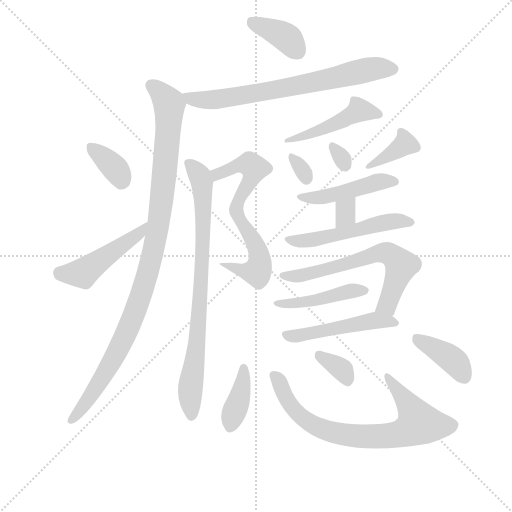
t = 0.00 s
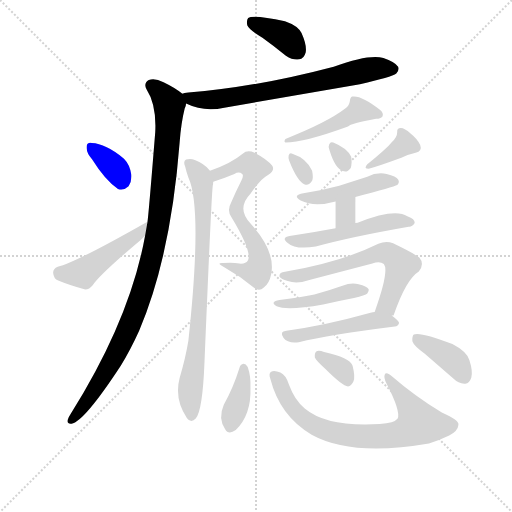
t = 2.79 s
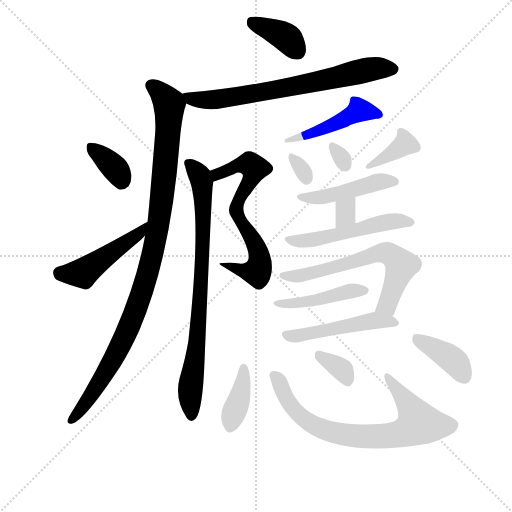
t = 5.58 s
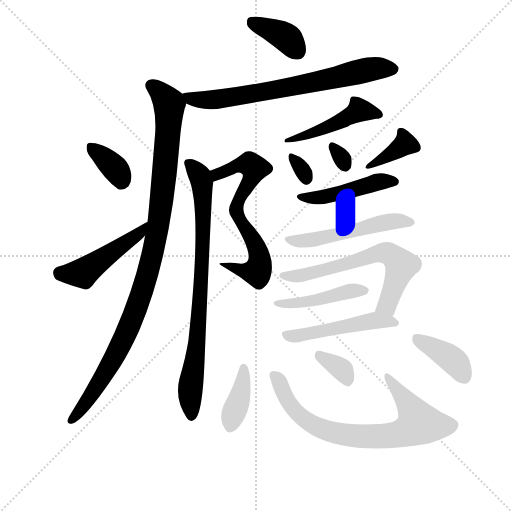
t = 8.37 s
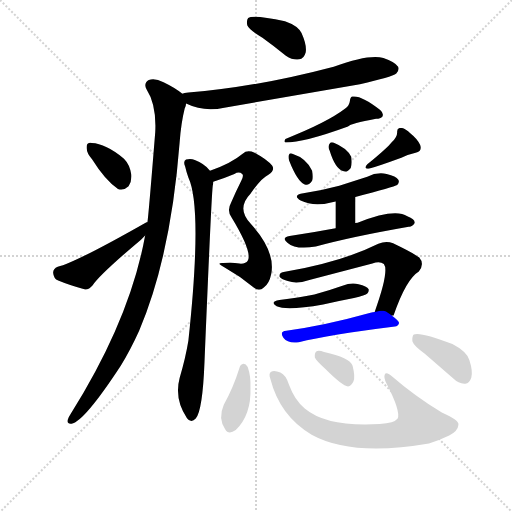
t = 11.16 s
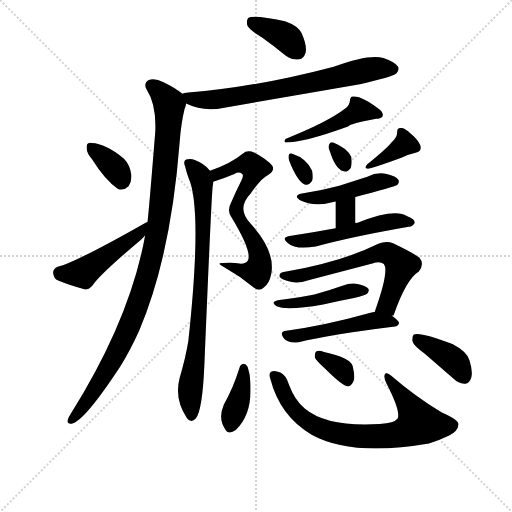
t = 13.95 s

The animated SVG that drew these frames (rendered in a browser with its animation timeline set to each time). Animation: 21 CSS @keyframes rules; one cycle of 13.95 s.

<svg version="1.1" viewBox="0 0 1024 1024" xmlns="http://www.w3.org/2000/svg">
  <g stroke="lightgray" stroke-dasharray="1,1" stroke-width="1" transform="scale(4, 4)">
    <line x1="0" y1="0" x2="256" y2="256"></line>
    <line x1="256" y1="0" x2="0" y2="256"></line>
    <line x1="128" y1="0" x2="128" y2="256"></line>
    <line x1="0" y1="128" x2="256" y2="128"></line>
  </g>
<g transform="scale(0.92, -0.92) translate(60, -900)">
   <style type="text/css">
    @keyframes keyframes0 {
      from {
       stroke: blue;
       stroke-dashoffset: 381;
       stroke-width: 128;
       }
       55% {
       animation-timing-function: step-end;
       stroke: blue;
       stroke-dashoffset: 0;
       stroke-width: 128;
       }
       to {
       stroke: black;
       stroke-width: 1024;
       }
       }
       #make-me-a-hanzi-animation-0 {
         animation: keyframes0 0.560059s both;
         animation-delay: 0.000000s;
         animation-timing-function: linear;
       }
    @keyframes keyframes1 {
      from {
       stroke: blue;
       stroke-dashoffset: 714;
       stroke-width: 128;
       }
       70% {
       animation-timing-function: step-end;
       stroke: blue;
       stroke-dashoffset: 0;
       stroke-width: 128;
       }
       to {
       stroke: black;
       stroke-width: 1024;
       }
       }
       #make-me-a-hanzi-animation-1 {
         animation: keyframes1 0.831055s both;
         animation-delay: 0.560059s;
         animation-timing-function: linear;
       }
    @keyframes keyframes2 {
      from {
       stroke: blue;
       stroke-dashoffset: 1047;
       stroke-width: 128;
       }
       77% {
       animation-timing-function: step-end;
       stroke: blue;
       stroke-dashoffset: 0;
       stroke-width: 128;
       }
       to {
       stroke: black;
       stroke-width: 1024;
       }
       }
       #make-me-a-hanzi-animation-2 {
         animation: keyframes2 1.102051s both;
         animation-delay: 1.391113s;
         animation-timing-function: linear;
       }
    @keyframes keyframes3 {
      from {
       stroke: blue;
       stroke-dashoffset: 356;
       stroke-width: 128;
       }
       54% {
       animation-timing-function: step-end;
       stroke: blue;
       stroke-dashoffset: 0;
       stroke-width: 128;
       }
       to {
       stroke: black;
       stroke-width: 1024;
       }
       }
       #make-me-a-hanzi-animation-3 {
         animation: keyframes3 0.539714s both;
         animation-delay: 2.493164s;
         animation-timing-function: linear;
       }
    @keyframes keyframes4 {
      from {
       stroke: blue;
       stroke-dashoffset: 474;
       stroke-width: 128;
       }
       61% {
       animation-timing-function: step-end;
       stroke: blue;
       stroke-dashoffset: 0;
       stroke-width: 128;
       }
       to {
       stroke: black;
       stroke-width: 1024;
       }
       }
       #make-me-a-hanzi-animation-4 {
         animation: keyframes4 0.635742s both;
         animation-delay: 3.032878s;
         animation-timing-function: linear;
       }
    @keyframes keyframes5 {
      from {
       stroke: blue;
       stroke-dashoffset: 671;
       stroke-width: 128;
       }
       69% {
       animation-timing-function: step-end;
       stroke: blue;
       stroke-dashoffset: 0;
       stroke-width: 128;
       }
       to {
       stroke: black;
       stroke-width: 1024;
       }
       }
       #make-me-a-hanzi-animation-5 {
         animation: keyframes5 0.796061s both;
         animation-delay: 3.668620s;
         animation-timing-function: linear;
       }
    @keyframes keyframes6 {
      from {
       stroke: blue;
       stroke-dashoffset: 822;
       stroke-width: 128;
       }
       73% {
       animation-timing-function: step-end;
       stroke: blue;
       stroke-dashoffset: 0;
       stroke-width: 128;
       }
       to {
       stroke: black;
       stroke-width: 1024;
       }
       }
       #make-me-a-hanzi-animation-6 {
         animation: keyframes6 0.918945s both;
         animation-delay: 4.464681s;
         animation-timing-function: linear;
       }
    @keyframes keyframes7 {
      from {
       stroke: blue;
       stroke-dashoffset: 469;
       stroke-width: 128;
       }
       60% {
       animation-timing-function: step-end;
       stroke: blue;
       stroke-dashoffset: 0;
       stroke-width: 128;
       }
       to {
       stroke: black;
       stroke-width: 1024;
       }
       }
       #make-me-a-hanzi-animation-7 {
         animation: keyframes7 0.631673s both;
         animation-delay: 5.383626s;
         animation-timing-function: linear;
       }
    @keyframes keyframes8 {
      from {
       stroke: blue;
       stroke-dashoffset: 311;
       stroke-width: 128;
       }
       50% {
       animation-timing-function: step-end;
       stroke: blue;
       stroke-dashoffset: 0;
       stroke-width: 128;
       }
       to {
       stroke: black;
       stroke-width: 1024;
       }
       }
       #make-me-a-hanzi-animation-8 {
         animation: keyframes8 0.503092s both;
         animation-delay: 6.015299s;
         animation-timing-function: linear;
       }
    @keyframes keyframes9 {
      from {
       stroke: blue;
       stroke-dashoffset: 303;
       stroke-width: 128;
       }
       50% {
       animation-timing-function: step-end;
       stroke: blue;
       stroke-dashoffset: 0;
       stroke-width: 128;
       }
       to {
       stroke: black;
       stroke-width: 1024;
       }
       }
       #make-me-a-hanzi-animation-9 {
         animation: keyframes9 0.496582s both;
         animation-delay: 6.518392s;
         animation-timing-function: linear;
       }
    @keyframes keyframes10 {
      from {
       stroke: blue;
       stroke-dashoffset: 372;
       stroke-width: 128;
       }
       55% {
       animation-timing-function: step-end;
       stroke: blue;
       stroke-dashoffset: 0;
       stroke-width: 128;
       }
       to {
       stroke: black;
       stroke-width: 1024;
       }
       }
       #make-me-a-hanzi-animation-10 {
         animation: keyframes10 0.552734s both;
         animation-delay: 7.014974s;
         animation-timing-function: linear;
       }
    @keyframes keyframes11 {
      from {
       stroke: blue;
       stroke-dashoffset: 464;
       stroke-width: 128;
       }
       60% {
       animation-timing-function: step-end;
       stroke: blue;
       stroke-dashoffset: 0;
       stroke-width: 128;
       }
       to {
       stroke: black;
       stroke-width: 1024;
       }
       }
       #make-me-a-hanzi-animation-11 {
         animation: keyframes11 0.627604s both;
         animation-delay: 7.567708s;
         animation-timing-function: linear;
       }
    @keyframes keyframes12 {
      from {
       stroke: blue;
       stroke-dashoffset: 318;
       stroke-width: 128;
       }
       51% {
       animation-timing-function: step-end;
       stroke: blue;
       stroke-dashoffset: 0;
       stroke-width: 128;
       }
       to {
       stroke: black;
       stroke-width: 1024;
       }
       }
       #make-me-a-hanzi-animation-12 {
         animation: keyframes12 0.508789s both;
         animation-delay: 8.195312s;
         animation-timing-function: linear;
       }
    @keyframes keyframes13 {
      from {
       stroke: blue;
       stroke-dashoffset: 518;
       stroke-width: 128;
       }
       63% {
       animation-timing-function: step-end;
       stroke: blue;
       stroke-dashoffset: 0;
       stroke-width: 128;
       }
       to {
       stroke: black;
       stroke-width: 1024;
       }
       }
       #make-me-a-hanzi-animation-13 {
         animation: keyframes13 0.671549s both;
         animation-delay: 8.704102s;
         animation-timing-function: linear;
       }
    @keyframes keyframes14 {
      from {
       stroke: blue;
       stroke-dashoffset: 640;
       stroke-width: 128;
       }
       68% {
       animation-timing-function: step-end;
       stroke: blue;
       stroke-dashoffset: 0;
       stroke-width: 128;
       }
       to {
       stroke: black;
       stroke-width: 1024;
       }
       }
       #make-me-a-hanzi-animation-14 {
         animation: keyframes14 0.770833s both;
         animation-delay: 9.375651s;
         animation-timing-function: linear;
       }
    @keyframes keyframes15 {
      from {
       stroke: blue;
       stroke-dashoffset: 445;
       stroke-width: 128;
       }
       59% {
       animation-timing-function: step-end;
       stroke: blue;
       stroke-dashoffset: 0;
       stroke-width: 128;
       }
       to {
       stroke: black;
       stroke-width: 1024;
       }
       }
       #make-me-a-hanzi-animation-15 {
         animation: keyframes15 0.612142s both;
         animation-delay: 10.146484s;
         animation-timing-function: linear;
       }
    @keyframes keyframes16 {
      from {
       stroke: blue;
       stroke-dashoffset: 500;
       stroke-width: 128;
       }
       62% {
       animation-timing-function: step-end;
       stroke: blue;
       stroke-dashoffset: 0;
       stroke-width: 128;
       }
       to {
       stroke: black;
       stroke-width: 1024;
       }
       }
       #make-me-a-hanzi-animation-16 {
         animation: keyframes16 0.656901s both;
         animation-delay: 10.758626s;
         animation-timing-function: linear;
       }
    @keyframes keyframes17 {
      from {
       stroke: blue;
       stroke-dashoffset: 387;
       stroke-width: 128;
       }
       56% {
       animation-timing-function: step-end;
       stroke: blue;
       stroke-dashoffset: 0;
       stroke-width: 128;
       }
       to {
       stroke: black;
       stroke-width: 1024;
       }
       }
       #make-me-a-hanzi-animation-17 {
         animation: keyframes17 0.564941s both;
         animation-delay: 11.415527s;
         animation-timing-function: linear;
       }
    @keyframes keyframes18 {
      from {
       stroke: blue;
       stroke-dashoffset: 758;
       stroke-width: 128;
       }
       71% {
       animation-timing-function: step-end;
       stroke: blue;
       stroke-dashoffset: 0;
       stroke-width: 128;
       }
       to {
       stroke: black;
       stroke-width: 1024;
       }
       }
       #make-me-a-hanzi-animation-18 {
         animation: keyframes18 0.866862s both;
         animation-delay: 11.980469s;
         animation-timing-function: linear;
       }
    @keyframes keyframes19 {
      from {
       stroke: blue;
       stroke-dashoffset: 345;
       stroke-width: 128;
       }
       53% {
       animation-timing-function: step-end;
       stroke: blue;
       stroke-dashoffset: 0;
       stroke-width: 128;
       }
       to {
       stroke: black;
       stroke-width: 1024;
       }
       }
       #make-me-a-hanzi-animation-19 {
         animation: keyframes19 0.530762s both;
         animation-delay: 12.847331s;
         animation-timing-function: linear;
       }
    @keyframes keyframes20 {
      from {
       stroke: blue;
       stroke-dashoffset: 391;
       stroke-width: 128;
       }
       56% {
       animation-timing-function: step-end;
       stroke: blue;
       stroke-dashoffset: 0;
       stroke-width: 128;
       }
       to {
       stroke: black;
       stroke-width: 1024;
       }
       }
       #make-me-a-hanzi-animation-20 {
         animation: keyframes20 0.568197s both;
         animation-delay: 13.378092s;
         animation-timing-function: linear;
       }
</style>
<path d="M 510.5 818.0 Q 535.5 800.0 561.5 779.0 Q 576.5 769.0 590.5 771.0 Q 600.5 772.0 604.5 786.0 Q 607.5 801.0 595.5 828.0 Q 588.5 844.0 559.5 854.0 Q 490.5 869.0 479.5 861.0 Q 475.5 857.0 477.5 845.0 Q 481.5 835.0 510.5 818.0 Z" fill="lightgray"></path> 
<path d="M 344.5 675.0 Q 383.5 656.0 427.5 666.0 L 722.5 717.0 Q 791.5 732.0 801.5 740.0 Q 808.5 747.0 805.5 755.0 Q 799.5 765.0 773.5 774.0 Q 742.5 783.0 665.5 755.0 Q 494.5 710.0 349.5 699.0 Q 339.5 698.0 336.5 696.0 C 308.5 690.0 316.5 687.0 344.5 675.0 Z" fill="lightgray"></path> 
<path d="M 255.5 388.0 Q 222.5 205.0 93.5 0.0 Q 89.5 -6.0 87.5 -12.0 Q 84.5 -22.0 95.5 -21.0 Q 122.5 -17.0 202.5 105.0 Q 223.5 139.0 242.5 181.0 Q 311.5 343.0 330.5 590.0 Q 333.5 632.0 341.5 664.0 Q 344.5 670.0 344.5 675.0 C 347.5 688.0 347.5 688.0 336.5 696.0 Q 320.5 709.0 295.5 721.0 Q 276.5 731.0 263.5 726.0 Q 251.5 719.0 258.5 706.0 Q 280.5 672.0 277.5 613.0 Q 262.5 427.0 260.5 417.0 L 255.5 388.0 Z" fill="lightgray"></path> 
<path d="M 140.5 553.0 Q 168.5 508.0 196.5 489.0 Q 209.5 485.0 219.5 495.0 Q 226.5 505.0 225.5 520.0 Q 222.5 542.0 209.5 555.0 Q 169.5 588.0 139.5 589.0 Q 136.5 590.0 133.5 589.0 Q 127.5 588.0 128.5 577.0 Q 128.5 567.0 140.5 553.0 Z" fill="lightgray"></path> 
<path d="M 260.5 417.0 L 258.5 417.0 Q 105.5 330.0 65.5 320.0 Q 55.5 316.0 55.5 307.0 Q 56.5 294.0 66.5 290.0 Q 90.5 280.0 123.5 271.0 Q 133.5 270.0 141.5 280.0 Q 157.5 304.0 246.5 379.0 L 255.5 388.0 C 276.5 409.0 288.5 428.0 260.5 417.0 Z" fill="lightgray"></path> 
<path d="M 403.5 505.0 Q 425.5 512.0 449.5 522.0 Q 459.5 528.0 466.5 522.0 Q 470.5 518.0 464.5 507.0 Q 452.5 483.0 442.5 460.0 Q 432.5 442.0 443.5 427.0 Q 489.5 351.0 478.5 333.0 Q 474.5 326.0 460.5 327.0 Q 444.5 330.0 425.5 328.0 Q 407.5 329.0 427.5 319.0 Q 461.5 300.0 491.5 275.0 Q 503.5 265.0 513.5 275.0 Q 525.5 284.0 529.5 304.0 Q 539.5 353.0 486.5 412.0 Q 452.5 446.0 484.5 479.0 Q 508.5 513.0 523.5 520.0 Q 538.5 530.0 531.5 540.0 Q 521.5 553.0 493.5 568.0 Q 477.5 575.0 467.5 566.0 Q 442.5 545.0 396.5 529.0 C 368.5 519.0 375.5 495.0 403.5 505.0 Z" fill="lightgray"></path> 
<path d="M 396.5 529.0 Q 384.5 544.0 363.5 552.0 Q 354.5 556.0 344.5 553.0 Q 337.5 549.0 342.5 538.0 Q 345.5 525.0 349.5 514.0 Q 380.5 448.0 349.5 159.0 Q 343.5 122.0 330.5 78.0 Q 318.5 33.0 346.5 -9.0 Q 355.5 -21.0 365.5 -10.0 Q 380.5 8.0 384.5 112.0 Q 399.5 473.0 402.5 496.0 Q 403.5 500.0 403.5 505.0 C 405.5 521.0 405.5 521.0 396.5 529.0 Z" fill="lightgray"></path> 
<path d="M 690.5 664.0 Q 651.5 634.0 560.5 598.0 Q 556.5 592.0 560.5 590.0 Q 600.5 590.0 696.5 625.0 Q 702.5 632.0 757.5 642.0 Q 767.5 642.0 771.5 647.0 Q 774.5 654.0 766.5 661.0 Q 724.5 694.0 705.5 690.0 Q 701.5 689.0 700.5 680.0 Q 699.5 671.0 690.5 664.0 Z" fill="lightgray"></path> 
<path d="M 568.5 551.0 Q 586.5 505.0 602.5 499.0 Q 611.5 496.0 618.5 507.0 Q 621.5 514.0 618.5 529.0 Q 606.5 556.0 575.5 566.0 Q 569.5 569.0 567.5 562.0 Q 566.5 558.0 568.5 551.0 Z" fill="lightgray"></path> 
<path d="M 656.5 573.0 Q 668.5 534.0 685.5 528.0 Q 694.5 524.0 702.5 535.0 Q 705.5 544.0 703.5 559.0 Q 694.5 578.0 664.5 590.0 Q 658.5 593.0 655.5 586.0 Q 652.5 580.0 656.5 573.0 Z" fill="lightgray"></path> 
<path d="M 791.5 591.0 Q 782.5 579.0 738.5 543.0 Q 729.5 533.0 741.5 533.0 Q 763.5 539.0 812.5 557.0 Q 825.5 564.0 843.5 568.0 Q 858.5 572.0 853.5 585.0 Q 847.5 598.0 832.5 610.0 Q 819.5 622.0 811.5 622.0 Q 802.5 622.0 803.5 613.0 Q 803.5 601.0 791.5 591.0 Z" fill="lightgray"></path> 
<path d="M 712.5 472.0 Q 796.5 494.0 803.5 498.0 Q 809.5 504.0 805.5 510.0 Q 801.5 517.0 780.5 522.0 Q 758.5 526.0 738.5 516.0 L 677.5 496.0 Q 641.5 486.0 599.5 480.0 Q 574.5 476.0 593.5 464.0 Q 623.5 449.0 669.5 462.0 L 712.5 472.0 Z" fill="lightgray"></path> 
<path d="M 712.5 415.0 L 712.5 472.0 C 712.5 502.0 669.5 492.0 669.5 462.0 L 669.5 404.0 C 669.5 374.0 712.5 385.0 712.5 415.0 Z" fill="lightgray"></path> 
<path d="M 669.5 404.0 Q 621.5 395.0 569.5 387.0 Q 550.5 383.0 565.5 372.0 Q 581.5 357.0 626.5 364.0 Q 702.5 385.0 828.5 407.0 Q 835.5 406.0 841.5 415.0 Q 842.5 424.0 825.5 430.0 Q 798.5 448.0 717.5 416.0 Q 714.5 416.0 712.5 415.0 L 669.5 404.0 Z" fill="lightgray"></path> 
<path d="M 791.5 214.0 L 795.5 214.0 Q 822.5 293.0 850.5 310.0 Q 863.5 326.0 851.5 340.0 Q 838.5 350.0 794.5 371.0 Q 779.5 377.0 762.5 370.0 Q 684.5 331.0 559.5 309.0 Q 546.5 308.0 547.5 299.0 Q 550.5 293.0 565.5 289.0 Q 586.5 282.0 614.5 292.0 L 749.5 327.0 Q 765.5 333.0 774.5 326.0 Q 786.5 311.0 754.5 222.0 C 744.5 194.0 772.5 191.0 791.5 214.0 Z" fill="lightgray"></path> 
<path d="M 547.5 248.0 Q 525.5 244.0 541.5 234.0 Q 563.5 224.0 642.5 238.0 Q 673.5 245.0 709.5 252.0 Q 734.5 258.0 738.5 262.0 Q 742.5 266.0 741.5 271.0 Q 737.5 278.0 719.5 282.0 Q 703.5 286.0 684.5 279.0 Q 656.5 269.0 623.5 260.0 Q 589.5 253.0 547.5 248.0 Z" fill="lightgray"></path> 
<path d="M 754.5 222.0 Q 750.5 222.0 745.5 220.0 Q 645.5 192.0 562.5 181.0 Q 546.5 180.0 556.5 165.0 Q 565.5 153.0 589.5 156.0 Q 655.5 172.0 798.5 190.0 Q 805.5 191.0 807.5 198.0 Q 807.5 202.0 791.5 214.0 C 775.5 226.0 775.5 226.0 754.5 222.0 Z" fill="lightgray"></path> 
<path d="M 460.5 100.0 Q 447.5 58.0 426.5 20.0 Q 413.5 -10.0 429.5 -33.0 Q 436.5 -46.0 452.5 -35.0 Q 486.5 -2.0 484.5 57.0 Q 485.5 82.0 478.5 102.0 Q 474.5 109.0 469.5 109.0 Q 462.5 108.0 460.5 100.0 Z" fill="lightgray"></path> 
<path d="M 527.5 77.0 Q 548.5 -5.0 617.5 -45.0 Q 704.5 -93.0 872.5 -64.0 Q 896.5 -57.0 916.5 -47.0 Q 935.5 -37.0 936.5 -24.0 Q 939.5 -14.0 900.5 3.0 Q 840.5 40.0 794.5 80.0 Q 779.5 93.0 776.5 86.0 Q 773.5 79.0 780.5 66.0 Q 811.5 6.0 804.5 -10.0 Q 797.5 -20.0 765.5 -22.0 Q 651.5 -29.0 602.5 12.0 Q 580.5 30.0 568.5 63.0 Q 561.5 85.0 549.5 90.0 Q 536.5 96.0 529.5 92.0 Q 523.5 89.0 527.5 77.0 Z" fill="lightgray"></path> 
<path d="M 647.5 98.0 Q 684.5 61.0 696.5 60.0 Q 703.5 60.0 708.5 71.0 Q 712.5 81.0 706.5 105.0 Q 700.5 123.0 644.5 135.0 Q 632.5 139.0 627.5 136.0 Q 623.5 133.0 624.5 123.0 Q 627.5 116.0 647.5 98.0 Z" fill="lightgray"></path> 
<path d="M 863.5 131.0 L 925.5 77.0 Q 937.5 65.0 951.5 66.0 Q 960.5 67.0 964.5 79.0 Q 968.5 92.0 960.5 117.0 Q 954.5 136.0 923.5 152.0 Q 854.5 179.0 839.5 173.0 Q 835.5 169.0 836.5 158.0 Q 839.5 148.0 863.5 131.0 Z" fill="lightgray"></path> 
      <clipPath id="make-me-a-hanzi-clip-0">
      <path d="M 510.5 818.0 Q 535.5 800.0 561.5 779.0 Q 576.5 769.0 590.5 771.0 Q 600.5 772.0 604.5 786.0 Q 607.5 801.0 595.5 828.0 Q 588.5 844.0 559.5 854.0 Q 490.5 869.0 479.5 861.0 Q 475.5 857.0 477.5 845.0 Q 481.5 835.0 510.5 818.0 Z" fill="lightgray"></path>
      </clipPath>
      <path clip-path="url(#make-me-a-hanzi-clip-0)" d="M 484.5 855.0 L 555.5 823.0 L 587.5 788.0 " fill="none" id="make-me-a-hanzi-animation-0" stroke-dasharray="253 506" stroke-linecap="round"></path>

      <clipPath id="make-me-a-hanzi-clip-1">
      <path d="M 344.5 675.0 Q 383.5 656.0 427.5 666.0 L 722.5 717.0 Q 791.5 732.0 801.5 740.0 Q 808.5 747.0 805.5 755.0 Q 799.5 765.0 773.5 774.0 Q 742.5 783.0 665.5 755.0 Q 494.5 710.0 349.5 699.0 Q 339.5 698.0 336.5 696.0 C 308.5 690.0 316.5 687.0 344.5 675.0 Z" fill="lightgray"></path>
      </clipPath>
      <path clip-path="url(#make-me-a-hanzi-clip-1)" d="M 344.5 693.0 L 355.5 685.0 L 404.5 683.0 L 587.5 714.0 L 735.5 748.0 L 793.5 750.0 " fill="none" id="make-me-a-hanzi-animation-1" stroke-dasharray="586 1172" stroke-linecap="round"></path>

      <clipPath id="make-me-a-hanzi-clip-2">
      <path d="M 255.5 388.0 Q 222.5 205.0 93.5 0.0 Q 89.5 -6.0 87.5 -12.0 Q 84.5 -22.0 95.5 -21.0 Q 122.5 -17.0 202.5 105.0 Q 223.5 139.0 242.5 181.0 Q 311.5 343.0 330.5 590.0 Q 333.5 632.0 341.5 664.0 Q 344.5 670.0 344.5 675.0 C 347.5 688.0 347.5 688.0 336.5 696.0 Q 320.5 709.0 295.5 721.0 Q 276.5 731.0 263.5 726.0 Q 251.5 719.0 258.5 706.0 Q 280.5 672.0 277.5 613.0 Q 262.5 427.0 260.5 417.0 L 255.5 388.0 Z" fill="lightgray"></path>
      </clipPath>
      <path clip-path="url(#make-me-a-hanzi-clip-2)" d="M 268.5 714.0 L 282.5 706.0 L 308.5 673.0 L 295.5 496.0 L 273.5 354.0 L 246.5 258.0 L 212.5 171.0 L 155.5 66.0 L 95.5 -13.0 " fill="none" id="make-me-a-hanzi-animation-2" stroke-dasharray="919 1838" stroke-linecap="round"></path>

      <clipPath id="make-me-a-hanzi-clip-3">
      <path d="M 140.5 553.0 Q 168.5 508.0 196.5 489.0 Q 209.5 485.0 219.5 495.0 Q 226.5 505.0 225.5 520.0 Q 222.5 542.0 209.5 555.0 Q 169.5 588.0 139.5 589.0 Q 136.5 590.0 133.5 589.0 Q 127.5 588.0 128.5 577.0 Q 128.5 567.0 140.5 553.0 Z" fill="lightgray"></path>
      </clipPath>
      <path clip-path="url(#make-me-a-hanzi-clip-3)" d="M 136.5 581.0 L 190.5 533.0 L 203.5 508.0 " fill="none" id="make-me-a-hanzi-animation-3" stroke-dasharray="228 456" stroke-linecap="round"></path>

      <clipPath id="make-me-a-hanzi-clip-4">
      <path d="M 260.5 417.0 L 258.5 417.0 Q 105.5 330.0 65.5 320.0 Q 55.5 316.0 55.5 307.0 Q 56.5 294.0 66.5 290.0 Q 90.5 280.0 123.5 271.0 Q 133.5 270.0 141.5 280.0 Q 157.5 304.0 246.5 379.0 L 255.5 388.0 C 276.5 409.0 288.5 428.0 260.5 417.0 Z" fill="lightgray"></path>
      </clipPath>
      <path clip-path="url(#make-me-a-hanzi-clip-4)" d="M 69.5 307.0 L 123.5 309.0 L 242.5 392.0 L 248.5 410.0 " fill="none" id="make-me-a-hanzi-animation-4" stroke-dasharray="346 692" stroke-linecap="round"></path>

      <clipPath id="make-me-a-hanzi-clip-5">
      <path d="M 403.5 505.0 Q 425.5 512.0 449.5 522.0 Q 459.5 528.0 466.5 522.0 Q 470.5 518.0 464.5 507.0 Q 452.5 483.0 442.5 460.0 Q 432.5 442.0 443.5 427.0 Q 489.5 351.0 478.5 333.0 Q 474.5 326.0 460.5 327.0 Q 444.5 330.0 425.5 328.0 Q 407.5 329.0 427.5 319.0 Q 461.5 300.0 491.5 275.0 Q 503.5 265.0 513.5 275.0 Q 525.5 284.0 529.5 304.0 Q 539.5 353.0 486.5 412.0 Q 452.5 446.0 484.5 479.0 Q 508.5 513.0 523.5 520.0 Q 538.5 530.0 531.5 540.0 Q 521.5 553.0 493.5 568.0 Q 477.5 575.0 467.5 566.0 Q 442.5 545.0 396.5 529.0 C 368.5 519.0 375.5 495.0 403.5 505.0 Z" fill="lightgray"></path>
      </clipPath>
      <path clip-path="url(#make-me-a-hanzi-clip-5)" d="M 407.5 513.0 L 412.5 521.0 L 462.5 542.0 L 482.5 544.0 L 493.5 534.0 L 461.5 472.0 L 453.5 443.0 L 459.5 422.0 L 481.5 395.0 L 501.5 354.0 L 501.5 314.0 L 487.5 308.0 L 431.5 325.0 " fill="none" id="make-me-a-hanzi-animation-5" stroke-dasharray="543 1086" stroke-linecap="round"></path>

      <clipPath id="make-me-a-hanzi-clip-6">
      <path d="M 396.5 529.0 Q 384.5 544.0 363.5 552.0 Q 354.5 556.0 344.5 553.0 Q 337.5 549.0 342.5 538.0 Q 345.5 525.0 349.5 514.0 Q 380.5 448.0 349.5 159.0 Q 343.5 122.0 330.5 78.0 Q 318.5 33.0 346.5 -9.0 Q 355.5 -21.0 365.5 -10.0 Q 380.5 8.0 384.5 112.0 Q 399.5 473.0 402.5 496.0 Q 403.5 500.0 403.5 505.0 C 405.5 521.0 405.5 521.0 396.5 529.0 Z" fill="lightgray"></path>
      </clipPath>
      <path clip-path="url(#make-me-a-hanzi-clip-6)" d="M 350.5 545.0 L 375.5 516.0 L 381.5 453.0 L 376.5 255.0 L 371.5 240.0 L 375.5 231.0 L 368.5 194.0 L 372.5 181.0 L 366.5 170.0 L 370.5 155.0 L 353.5 55.0 L 356.5 -5.0 " fill="none" id="make-me-a-hanzi-animation-6" stroke-dasharray="694 1388" stroke-linecap="round"></path>

      <clipPath id="make-me-a-hanzi-clip-7">
      <path d="M 690.5 664.0 Q 651.5 634.0 560.5 598.0 Q 556.5 592.0 560.5 590.0 Q 600.5 590.0 696.5 625.0 Q 702.5 632.0 757.5 642.0 Q 767.5 642.0 771.5 647.0 Q 774.5 654.0 766.5 661.0 Q 724.5 694.0 705.5 690.0 Q 701.5 689.0 700.5 680.0 Q 699.5 671.0 690.5 664.0 Z" fill="lightgray"></path>
      </clipPath>
      <path clip-path="url(#make-me-a-hanzi-clip-7)" d="M 762.5 652.0 L 718.5 658.0 L 644.5 619.0 L 598.5 603.0 L 569.5 600.0 L 565.5 594.0 " fill="none" id="make-me-a-hanzi-animation-7" stroke-dasharray="341 682" stroke-linecap="round"></path>

      <clipPath id="make-me-a-hanzi-clip-8">
      <path d="M 568.5 551.0 Q 586.5 505.0 602.5 499.0 Q 611.5 496.0 618.5 507.0 Q 621.5 514.0 618.5 529.0 Q 606.5 556.0 575.5 566.0 Q 569.5 569.0 567.5 562.0 Q 566.5 558.0 568.5 551.0 Z" fill="lightgray"></path>
      </clipPath>
      <path clip-path="url(#make-me-a-hanzi-clip-8)" d="M 574.5 557.0 L 606.5 512.0 " fill="none" id="make-me-a-hanzi-animation-8" stroke-dasharray="183 366" stroke-linecap="round"></path>

      <clipPath id="make-me-a-hanzi-clip-9">
      <path d="M 656.5 573.0 Q 668.5 534.0 685.5 528.0 Q 694.5 524.0 702.5 535.0 Q 705.5 544.0 703.5 559.0 Q 694.5 578.0 664.5 590.0 Q 658.5 593.0 655.5 586.0 Q 652.5 580.0 656.5 573.0 Z" fill="lightgray"></path>
      </clipPath>
      <path clip-path="url(#make-me-a-hanzi-clip-9)" d="M 663.5 580.0 L 690.5 541.0 " fill="none" id="make-me-a-hanzi-animation-9" stroke-dasharray="175 350" stroke-linecap="round"></path>

      <clipPath id="make-me-a-hanzi-clip-10">
      <path d="M 791.5 591.0 Q 782.5 579.0 738.5 543.0 Q 729.5 533.0 741.5 533.0 Q 763.5 539.0 812.5 557.0 Q 825.5 564.0 843.5 568.0 Q 858.5 572.0 853.5 585.0 Q 847.5 598.0 832.5 610.0 Q 819.5 622.0 811.5 622.0 Q 802.5 622.0 803.5 613.0 Q 803.5 601.0 791.5 591.0 Z" fill="lightgray"></path>
      </clipPath>
      <path clip-path="url(#make-me-a-hanzi-clip-10)" d="M 813.5 612.0 L 818.5 586.0 L 767.5 552.0 L 749.5 547.0 L 744.5 539.0 " fill="none" id="make-me-a-hanzi-animation-10" stroke-dasharray="244 488" stroke-linecap="round"></path>

      <clipPath id="make-me-a-hanzi-clip-11">
      <path d="M 712.5 472.0 Q 796.5 494.0 803.5 498.0 Q 809.5 504.0 805.5 510.0 Q 801.5 517.0 780.5 522.0 Q 758.5 526.0 738.5 516.0 L 677.5 496.0 Q 641.5 486.0 599.5 480.0 Q 574.5 476.0 593.5 464.0 Q 623.5 449.0 669.5 462.0 L 712.5 472.0 Z" fill="lightgray"></path>
      </clipPath>
      <path clip-path="url(#make-me-a-hanzi-clip-11)" d="M 594.5 473.0 L 615.5 469.0 L 657.5 474.0 L 751.5 502.0 L 797.5 505.0 " fill="none" id="make-me-a-hanzi-animation-11" stroke-dasharray="336 672" stroke-linecap="round"></path>

      <clipPath id="make-me-a-hanzi-clip-12">
      <path d="M 712.5 415.0 L 712.5 472.0 C 712.5 502.0 669.5 492.0 669.5 462.0 L 669.5 404.0 C 669.5 374.0 712.5 385.0 712.5 415.0 Z" fill="lightgray"></path>
      </clipPath>
      <path clip-path="url(#make-me-a-hanzi-clip-12)" d="M 706.5 465.0 L 675.5 411.0 " fill="none" id="make-me-a-hanzi-animation-12" stroke-dasharray="190 380" stroke-linecap="round"></path>

      <clipPath id="make-me-a-hanzi-clip-13">
      <path d="M 669.5 404.0 Q 621.5 395.0 569.5 387.0 Q 550.5 383.0 565.5 372.0 Q 581.5 357.0 626.5 364.0 Q 702.5 385.0 828.5 407.0 Q 835.5 406.0 841.5 415.0 Q 842.5 424.0 825.5 430.0 Q 798.5 448.0 717.5 416.0 Q 714.5 416.0 712.5 415.0 L 669.5 404.0 Z" fill="lightgray"></path>
      </clipPath>
      <path clip-path="url(#make-me-a-hanzi-clip-13)" d="M 575.5 377.0 L 614.5 377.0 L 771.5 416.0 L 832.5 416.0 " fill="none" id="make-me-a-hanzi-animation-13" stroke-dasharray="390 780" stroke-linecap="round"></path>

      <clipPath id="make-me-a-hanzi-clip-14">
      <path d="M 791.5 214.0 L 795.5 214.0 Q 822.5 293.0 850.5 310.0 Q 863.5 326.0 851.5 340.0 Q 838.5 350.0 794.5 371.0 Q 779.5 377.0 762.5 370.0 Q 684.5 331.0 559.5 309.0 Q 546.5 308.0 547.5 299.0 Q 550.5 293.0 565.5 289.0 Q 586.5 282.0 614.5 292.0 L 749.5 327.0 Q 765.5 333.0 774.5 326.0 Q 786.5 311.0 754.5 222.0 C 744.5 194.0 772.5 191.0 791.5 214.0 Z" fill="lightgray"></path>
      </clipPath>
      <path clip-path="url(#make-me-a-hanzi-clip-14)" d="M 555.5 302.0 L 582.5 299.0 L 618.5 306.0 L 765.5 350.0 L 783.5 349.0 L 812.5 323.0 L 782.5 238.0 L 763.5 232.0 " fill="none" id="make-me-a-hanzi-animation-14" stroke-dasharray="512 1024" stroke-linecap="round"></path>

      <clipPath id="make-me-a-hanzi-clip-15">
      <path d="M 547.5 248.0 Q 525.5 244.0 541.5 234.0 Q 563.5 224.0 642.5 238.0 Q 673.5 245.0 709.5 252.0 Q 734.5 258.0 738.5 262.0 Q 742.5 266.0 741.5 271.0 Q 737.5 278.0 719.5 282.0 Q 703.5 286.0 684.5 279.0 Q 656.5 269.0 623.5 260.0 Q 589.5 253.0 547.5 248.0 Z" fill="lightgray"></path>
      </clipPath>
      <path clip-path="url(#make-me-a-hanzi-clip-15)" d="M 547.5 240.0 L 610.5 243.0 L 703.5 268.0 L 733.5 269.0 " fill="none" id="make-me-a-hanzi-animation-15" stroke-dasharray="317 634" stroke-linecap="round"></path>

      <clipPath id="make-me-a-hanzi-clip-16">
      <path d="M 754.5 222.0 Q 750.5 222.0 745.5 220.0 Q 645.5 192.0 562.5 181.0 Q 546.5 180.0 556.5 165.0 Q 565.5 153.0 589.5 156.0 Q 655.5 172.0 798.5 190.0 Q 805.5 191.0 807.5 198.0 Q 807.5 202.0 791.5 214.0 C 775.5 226.0 775.5 226.0 754.5 222.0 Z" fill="lightgray"></path>
      </clipPath>
      <path clip-path="url(#make-me-a-hanzi-clip-16)" d="M 560.5 173.0 L 582.5 169.0 L 753.5 203.0 L 800.5 197.0 " fill="none" id="make-me-a-hanzi-animation-16" stroke-dasharray="372 744" stroke-linecap="round"></path>

      <clipPath id="make-me-a-hanzi-clip-17">
      <path d="M 460.5 100.0 Q 447.5 58.0 426.5 20.0 Q 413.5 -10.0 429.5 -33.0 Q 436.5 -46.0 452.5 -35.0 Q 486.5 -2.0 484.5 57.0 Q 485.5 82.0 478.5 102.0 Q 474.5 109.0 469.5 109.0 Q 462.5 108.0 460.5 100.0 Z" fill="lightgray"></path>
      </clipPath>
      <path clip-path="url(#make-me-a-hanzi-clip-17)" d="M 469.5 100.0 L 461.5 35.0 L 441.5 -27.0 " fill="none" id="make-me-a-hanzi-animation-17" stroke-dasharray="259 518" stroke-linecap="round"></path>

      <clipPath id="make-me-a-hanzi-clip-18">
      <path d="M 527.5 77.0 Q 548.5 -5.0 617.5 -45.0 Q 704.5 -93.0 872.5 -64.0 Q 896.5 -57.0 916.5 -47.0 Q 935.5 -37.0 936.5 -24.0 Q 939.5 -14.0 900.5 3.0 Q 840.5 40.0 794.5 80.0 Q 779.5 93.0 776.5 86.0 Q 773.5 79.0 780.5 66.0 Q 811.5 6.0 804.5 -10.0 Q 797.5 -20.0 765.5 -22.0 Q 651.5 -29.0 602.5 12.0 Q 580.5 30.0 568.5 63.0 Q 561.5 85.0 549.5 90.0 Q 536.5 96.0 529.5 92.0 Q 523.5 89.0 527.5 77.0 Z" fill="lightgray"></path>
      </clipPath>
      <path clip-path="url(#make-me-a-hanzi-clip-18)" d="M 535.5 84.0 L 569.5 21.0 L 607.5 -15.0 L 654.5 -37.0 L 734.5 -49.0 L 798.5 -45.0 L 836.5 -32.0 L 850.5 -20.0 L 828.5 20.0 L 781.5 81.0 " fill="none" id="make-me-a-hanzi-animation-18" stroke-dasharray="630 1260" stroke-linecap="round"></path>

      <clipPath id="make-me-a-hanzi-clip-19">
      <path d="M 647.5 98.0 Q 684.5 61.0 696.5 60.0 Q 703.5 60.0 708.5 71.0 Q 712.5 81.0 706.5 105.0 Q 700.5 123.0 644.5 135.0 Q 632.5 139.0 627.5 136.0 Q 623.5 133.0 624.5 123.0 Q 627.5 116.0 647.5 98.0 Z" fill="lightgray"></path>
      </clipPath>
      <path clip-path="url(#make-me-a-hanzi-clip-19)" d="M 632.5 128.0 L 683.5 97.0 L 695.5 70.0 " fill="none" id="make-me-a-hanzi-animation-19" stroke-dasharray="217 434" stroke-linecap="round"></path>

      <clipPath id="make-me-a-hanzi-clip-20">
      <path d="M 863.5 131.0 L 925.5 77.0 Q 937.5 65.0 951.5 66.0 Q 960.5 67.0 964.5 79.0 Q 968.5 92.0 960.5 117.0 Q 954.5 136.0 923.5 152.0 Q 854.5 179.0 839.5 173.0 Q 835.5 169.0 836.5 158.0 Q 839.5 148.0 863.5 131.0 Z" fill="lightgray"></path>
      </clipPath>
      <path clip-path="url(#make-me-a-hanzi-clip-20)" d="M 844.5 164.0 L 924.5 117.0 L 948.5 82.0 " fill="none" id="make-me-a-hanzi-animation-20" stroke-dasharray="263 526" stroke-linecap="round"></path>

</g>
</svg>
